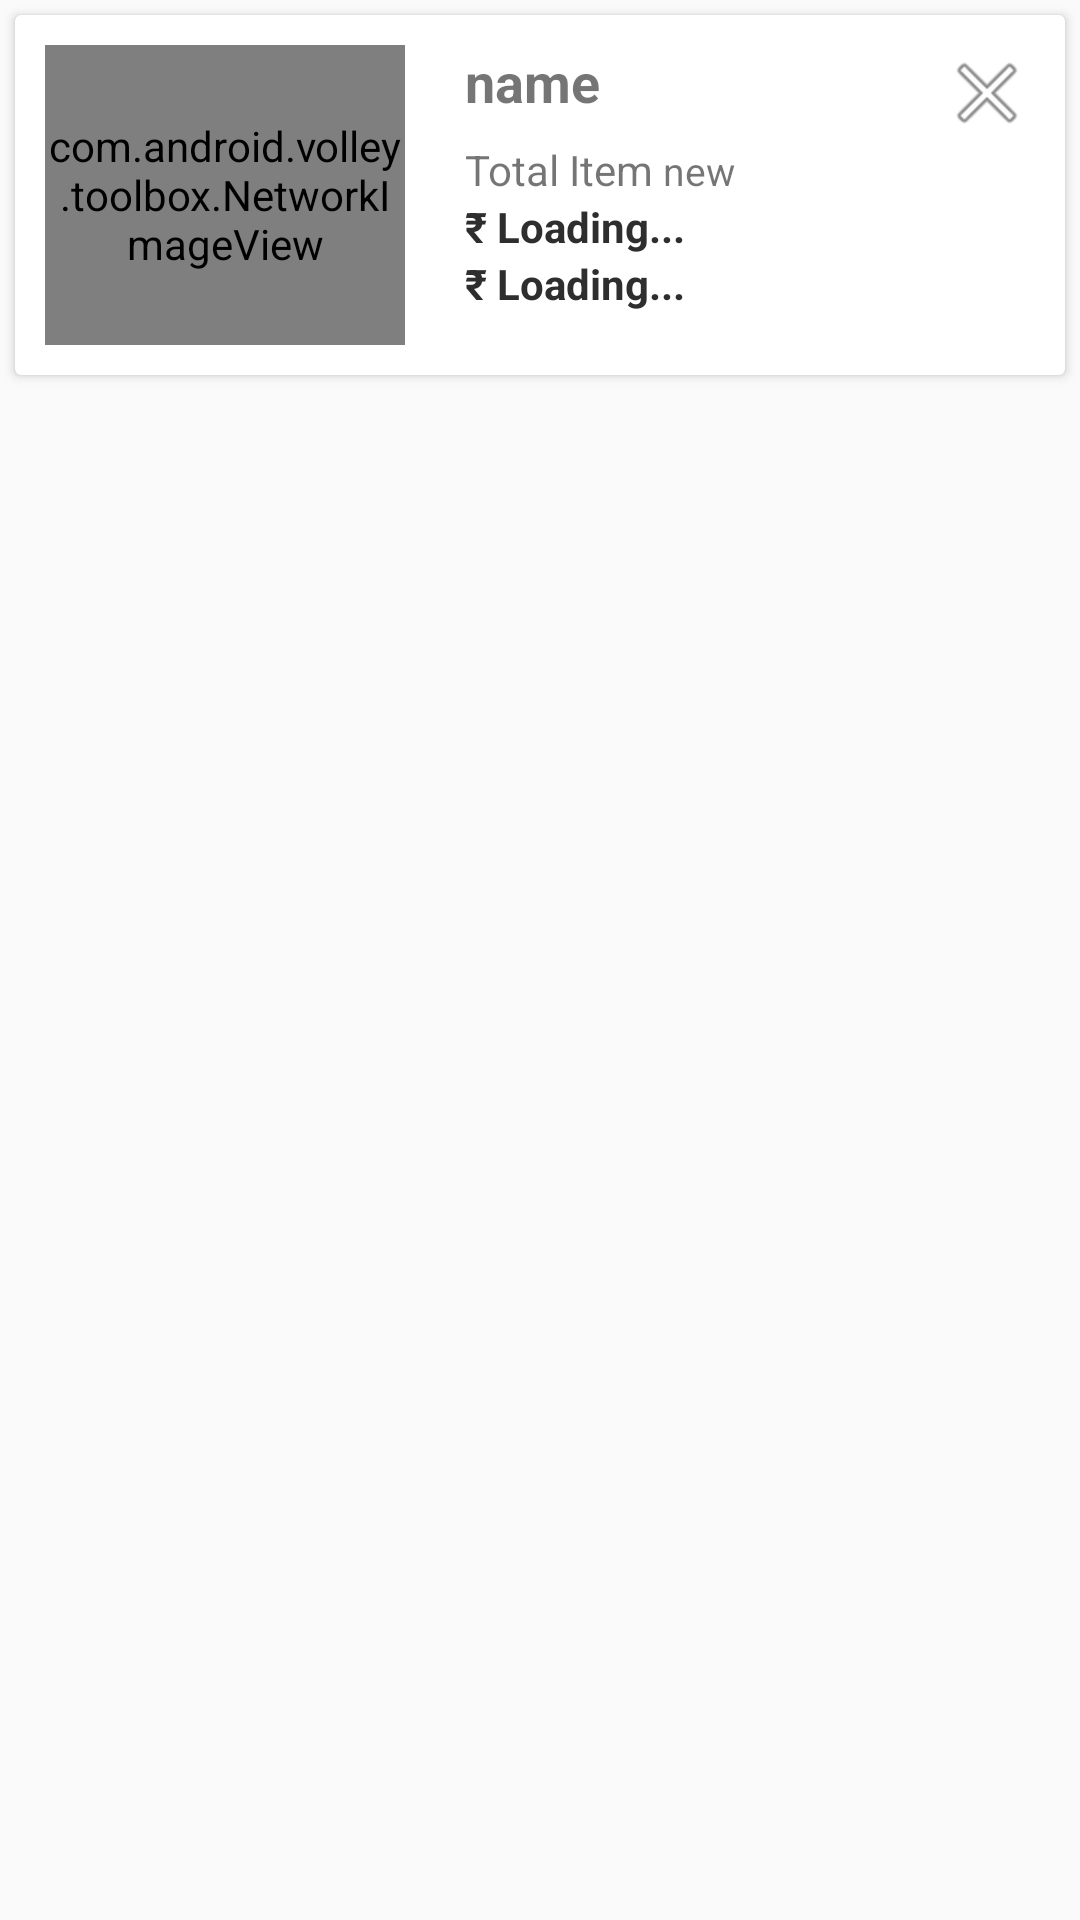

Reconstruct the res/layout file that produces this screen, plus the resources it refers to.
<!-- AndroidManifest.xml: application theme AppTheme -->
<!-- res/layout/custonlistview_cart.xml -->
<?xml version="1.0" encoding="utf-8"?>
<LinearLayout xmlns:android="http://schemas.android.com/apk/res/android"
    android:orientation="vertical" android:layout_width="match_parent"
    android:layout_height="match_parent">

    <android.support.v7.widget.CardView
    android:id="@+id/card_view"
    android:layout_width="fill_parent"
    android:layout_height="wrap_content"
    android:layout_gravity="top"
    android:layout_margin="5dp">


    <LinearLayout
    android:layout_width="match_parent"
    android:layout_height="wrap_content"
    android:orientation="horizontal">

    <com.android.volley.toolbox.NetworkImageView
        android:id="@+id/image"
    android:layout_width="120dp"
    android:layout_height="100dp"
    android:layout_margin="10dp"/>

    <LinearLayout
    android:layout_width="match_parent"
    android:layout_height="wrap_content"
    android:layout_margin="10dp"
    android:orientation="vertical">

        <RelativeLayout
            android:layout_width="match_parent"
            android:layout_height="wrap_content">
    <TextView
        android:id="@+id/id"
    android:layout_width="wrap_content"
    android:layout_height="wrap_content"
    android:text="name"
    android:textSize="18dp"
    android:textStyle="bold"/>
            <TextView
                android:id="@+id/close"
                android:layout_width="wrap_content"
                android:layout_height="wrap_content"
                android:layout_alignParentRight="true"
                android:background="@android:drawable/ic_menu_close_clear_cancel"
                android:textSize="18dp"
                android:textStyle="bold"/>

        </RelativeLayout>

    <TextView
        android:id="@+id/name"
    android:layout_width="wrap_content"
    android:layout_height="wrap_content"
    android:text="price"
        android:visibility="gone"
    android:textSize="15dp"/>

        <LinearLayout

            android:layout_width="match_parent"
            android:layout_height="wrap_content"
            android:orientation="horizontal">
            <TextView
                android:layout_width="wrap_content"
                android:layout_height="wrap_content"
                android:text="Total Item "/>

    <TextView
        android:id="@+id/qty"
    android:layout_width="wrap_content"
    android:layout_height="wrap_content"
    android:text="new"
    android:textSize="13dp"/></LinearLayout>

        <LinearLayout
            android:id="@+id/selling1"
            android:layout_width="match_parent"
            android:layout_height="wrap_content"
            android:orientation="horizontal">
            <TextView
                android:layout_width="wrap_content"
                android:layout_height="wrap_content"
                android:textColor="@color/colorAccent"
                android:textStyle="bold"
                android:text="₹ "/>
            <TextView
            android:id="@+id/price"
            android:layout_below="@+id/disount"
            android:layout_width="match_parent"
            android:layout_height="wrap_content"
            android:textColor="@color/colorAccent"
            android:textStyle="bold"
            android:text="Loading..."/> </LinearLayout>
        <LinearLayout

            android:layout_width="match_parent"
            android:layout_height="wrap_content"
            android:orientation="horizontal">
            <TextView
                android:layout_width="wrap_content"
                android:layout_height="wrap_content"
                android:textColor="@color/colorAccent"
                android:textStyle="bold"
                android:text="₹ "/>
        <TextView
            android:id="@+id/newprice"
            android:layout_below="@+id/disount"
            android:layout_width="match_parent"
            android:layout_height="wrap_content"
            android:textColor="@color/colorAccent"
            android:textStyle="bold"
            android:text="Loading..."/></LinearLayout>
    </LinearLayout>

    </LinearLayout>
    </android.support.v7.widget.CardView>

</LinearLayout>
<!-- resources referenced by this layout -->
<resources>
  <color name="colorAccent">#2e2e2e</color>
  <style name="AppTheme" parent="Theme.AppCompat.DayNight.NoActionBar">
          
          <item name="colorPrimary">@color/colorPrimary</item>
          <item name="colorPrimaryDark">@color/colorPrimaryDark</item>
          <item name="colorAccent">@color/colorAccent</item>
          <item name="drawerArrowStyle">@style/DrawerHamburgerStyle</item>
  
      </style>
  <color name="colorPrimary">#2e2e2e</color>
  <color name="colorPrimaryDark">#2e2e2e</color>
  <style name="DrawerHamburgerStyle" parent="@style/Widget.AppCompat.DrawerArrowToggle">
          <item name="spinBars">true</item>
          <item name="color">@android:color/white</item>
      </style>
</resources>
